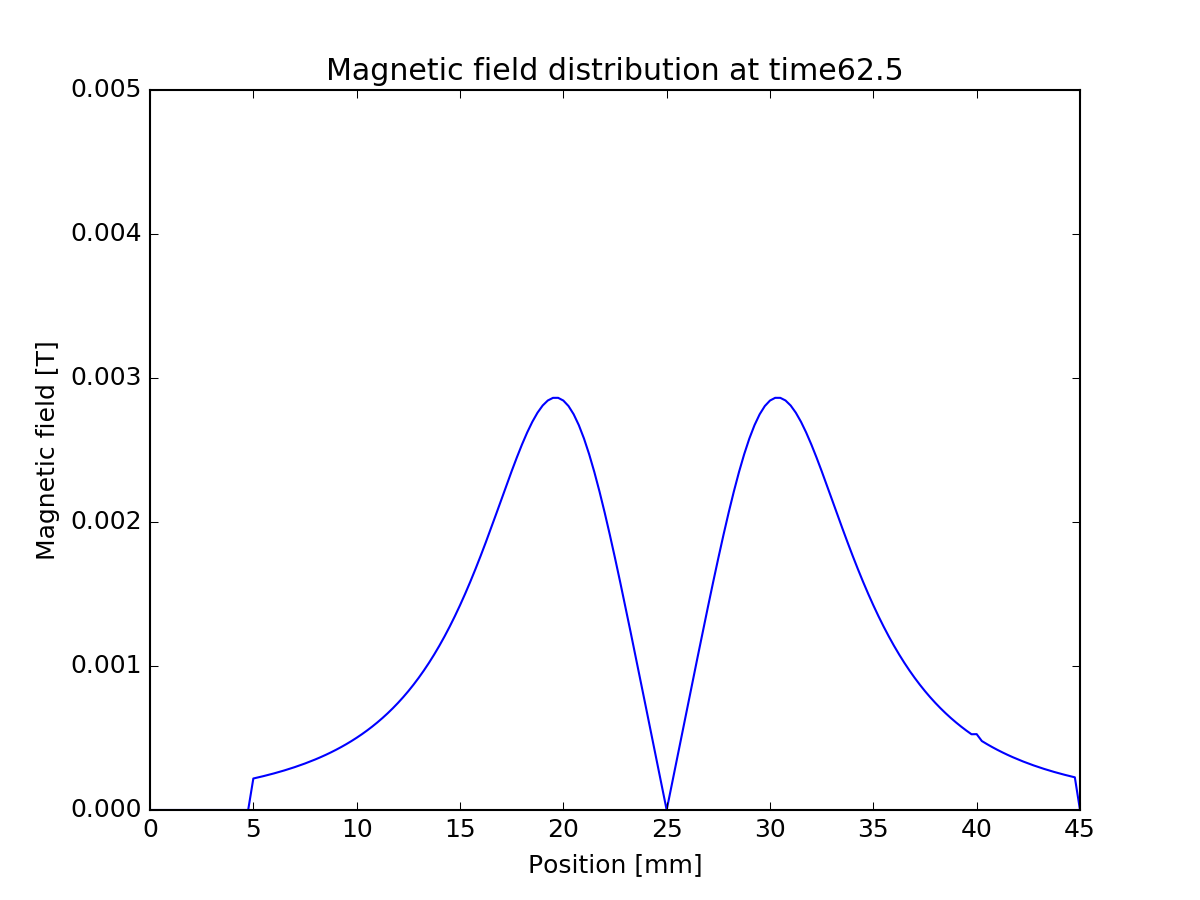

Data behind this chart, as committed beside it:
0, 0
0.00025, 0
0.0005, 0
0.00075, 0
0.001, 0
0.00125, 0
0.0015, 0
0.00175, 0
0.002, 0
0.00225, 0
0.0025, 0
0.00275, 0
0.003, 0
0.00325, 0
0.0035, 0
0.00375, 0
0.004, 0
0.00425, 0
0.0045, 0
0.00475, 0
0.005, -0.0002187
0.00525, -0.000227
0.0055, -0.0002356
0.00575, -0.0002447
0.006, -0.0002542
0.00625, -0.0002643
0.0065, -0.0002748
0.00675, -0.0002859
0.007, -0.0002976
0.00725, -0.00031
0.0075, -0.000323
0.00775, -0.0003367
0.008, -0.0003512
0.00825, -0.0003665
0.0085, -0.0003827
0.00875, -0.0003998
0.009, -0.0004179
0.00925, -0.0004371
0.0095, -0.0004574
0.00975, -0.000479
0.01, -0.0005018
0.01025, -0.000526
0.0105, -0.0005517
0.01075, -0.0005791
0.011, -0.0006081
0.01125, -0.0006389
0.0115, -0.0006717
0.01175, -0.0007067
0.012, -0.0007438
0.01225, -0.0007833
0.0125, -0.0008254
0.01275, -0.0008702
0.013, -0.0009178
0.01325, -0.0009685
0.0135, -0.001022
0.01375, -0.00108
0.014, -0.00114
0.01425, -0.001205
0.0145, -0.001273
0.01475, -0.001346
0.015, -0.001422
... 120 more rows
